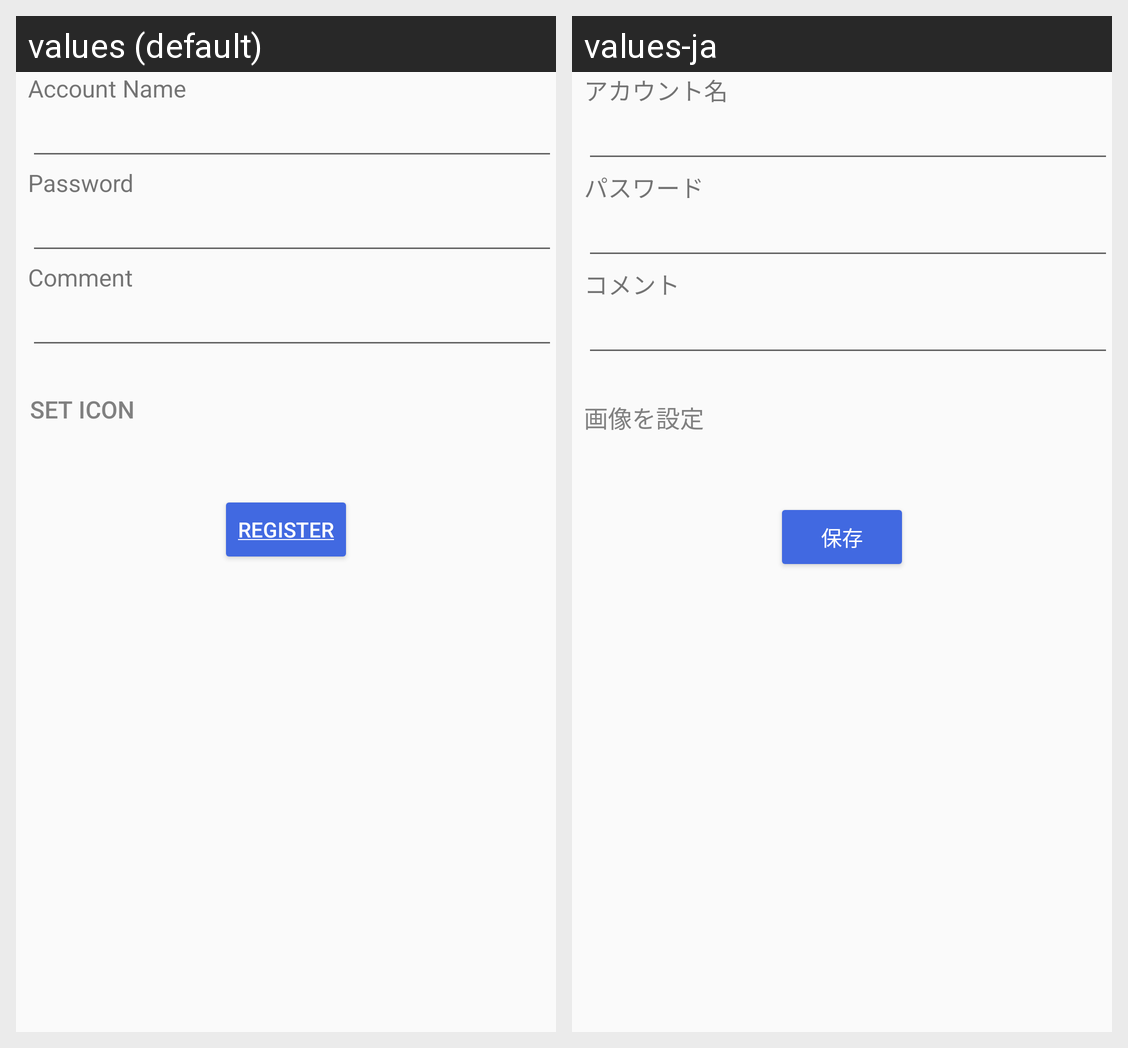

This grid shows one Android layout under two languages. Give, for every string resource on the screen, its name, the default text and each shown locale's text.
Android screen res/layout/fragment_edit_account.xml rendered under 2 locales, left to right: values (default), values-ja. Device: Nexus 5 (rendered at 1080×1920; each locale shown at half size, 540×960, under a caption strip naming it); theme ApplicationTheme.
Strings drawn on this screen, with the default value and each locale's value (text and hints the layout hard-codes, and strings that could not be matched under every locale, appear in the picture but are not listed):

account_name
  values: Account Name
  values-ja: アカウント名

account_password
  values: Password
  values-ja: パスワード

comment
  values: Comment
  values-ja: コメント

set_icon
  values: Set icon
  values-ja: 画像を設定

save
  values: Register
  values-ja: 保存
